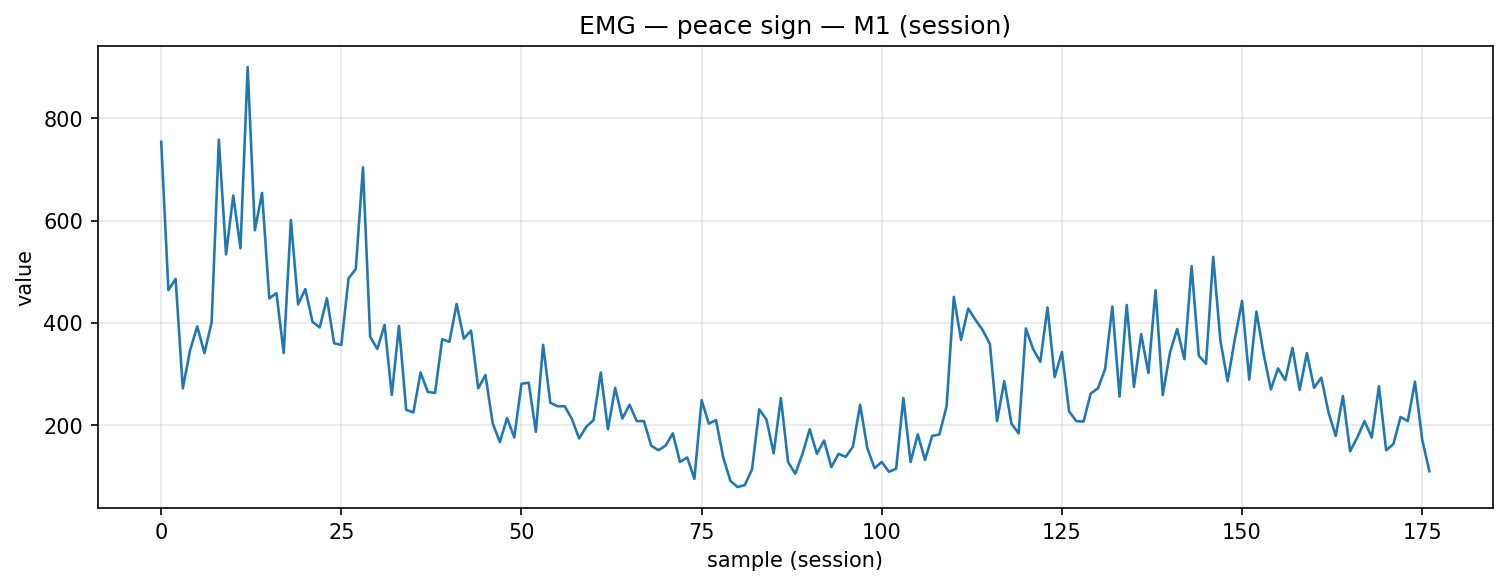

Source data for this figure (header and first rows):
timestamp, device, address, char_uuid, label, col_index, value, payload_ascii, payload_hex
2025-12-09T14:20:27.962, MyoWareSensor1, 88:13:BF:14:F7:1E, f3a56edf-8f1e-4533-93bf-5601b2e91308, peace_sign, 1, 754.0, 754, 3735342e3030
2025-12-09T14:20:28.011, MyoWareSensor1, 88:13:BF:14:F7:1E, f3a56edf-8f1e-4533-93bf-5601b2e91308, peace_sign, 1, 464.0, 464, 3436342e3030
2025-12-09T14:20:28.053, MyoWareSensor1, 88:13:BF:14:F7:1E, f3a56edf-8f1e-4533-93bf-5601b2e91308, peace_sign, 1, 486.0, 486, 3438362e3030
2025-12-09T14:20:28.092, MyoWareSensor1, 88:13:BF:14:F7:1E, f3a56edf-8f1e-4533-93bf-5601b2e91308, peace_sign, 1, 272.0, 272, 3237322e3030
2025-12-09T14:20:28.136, MyoWareSensor1, 88:13:BF:14:F7:1E, f3a56edf-8f1e-4533-93bf-5601b2e91308, peace_sign, 1, 346.0, 346, 3334362e3030
2025-12-09T14:20:28.180, MyoWareSensor1, 88:13:BF:14:F7:1E, f3a56edf-8f1e-4533-93bf-5601b2e91308, peace_sign, 1, 393.0, 393, 3339332e3030
2025-12-09T14:20:28.223, MyoWareSensor1, 88:13:BF:14:F7:1E, f3a56edf-8f1e-4533-93bf-5601b2e91308, peace_sign, 1, 341.0, 341, 3334312e3030
2025-12-09T14:20:28.267, MyoWareSensor1, 88:13:BF:14:F7:1E, f3a56edf-8f1e-4533-93bf-5601b2e91308, peace_sign, 1, 401.0, 401, 3430312e3030
2025-12-09T14:20:28.320, MyoWareSensor1, 88:13:BF:14:F7:1E, f3a56edf-8f1e-4533-93bf-5601b2e91308, peace_sign, 1, 758.0, 758, 3735382e3030
2025-12-09T14:20:28.355, MyoWareSensor1, 88:13:BF:14:F7:1E, f3a56edf-8f1e-4533-93bf-5601b2e91308, peace_sign, 1, 534.0, 534, 3533342e3030
2025-12-09T14:20:28.398, MyoWareSensor1, 88:13:BF:14:F7:1E, f3a56edf-8f1e-4533-93bf-5601b2e91308, peace_sign, 1, 649.0, 649, 3634392e3030
2025-12-09T14:20:28.443, MyoWareSensor1, 88:13:BF:14:F7:1E, f3a56edf-8f1e-4533-93bf-5601b2e91308, peace_sign, 1, 546.0, 546, 3534362e3030
2025-12-09T14:20:28.500, MyoWareSensor1, 88:13:BF:14:F7:1E, f3a56edf-8f1e-4533-93bf-5601b2e91308, peace_sign, 1, 900.0, 900, 3930302e3030
2025-12-09T14:20:28.530, MyoWareSensor1, 88:13:BF:14:F7:1E, f3a56edf-8f1e-4533-93bf-5601b2e91308, peace_sign, 1, 581.0, 581, 3538312e3030
2025-12-09T14:20:28.574, MyoWareSensor1, 88:13:BF:14:F7:1E, f3a56edf-8f1e-4533-93bf-5601b2e91308, peace_sign, 1, 654.0, 654, 3635342e3030
2025-12-09T14:20:28.617, MyoWareSensor1, 88:13:BF:14:F7:1E, f3a56edf-8f1e-4533-93bf-5601b2e91308, peace_sign, 1, 448.0, 448, 3434382e3030
2025-12-09T14:20:28.661, MyoWareSensor1, 88:13:BF:14:F7:1E, f3a56edf-8f1e-4533-93bf-5601b2e91308, peace_sign, 1, 458.0, 458, 3435382e3030
2025-12-09T14:20:28.706, MyoWareSensor1, 88:13:BF:14:F7:1E, f3a56edf-8f1e-4533-93bf-5601b2e91308, peace_sign, 1, 341.0, 341, 3334312e3030
2025-12-09T14:20:28.750, MyoWareSensor1, 88:13:BF:14:F7:1E, f3a56edf-8f1e-4533-93bf-5601b2e91308, peace_sign, 1, 601.0, 601, 3630312e3030
2025-12-09T14:20:28.793, MyoWareSensor1, 88:13:BF:14:F7:1E, f3a56edf-8f1e-4533-93bf-5601b2e91308, peace_sign, 1, 436.0, 436, 3433362e3030
2025-12-09T14:20:28.835, MyoWareSensor1, 88:13:BF:14:F7:1E, f3a56edf-8f1e-4533-93bf-5601b2e91308, peace_sign, 1, 466.0, 466, 3436362e3030
2025-12-09T14:20:28.884, MyoWareSensor1, 88:13:BF:14:F7:1E, f3a56edf-8f1e-4533-93bf-5601b2e91308, peace_sign, 1, 402.0, 402, 3430322e3030
2025-12-09T14:20:28.924, MyoWareSensor1, 88:13:BF:14:F7:1E, f3a56edf-8f1e-4533-93bf-5601b2e91308, peace_sign, 1, 391.0, 391, 3339312e3030
2025-12-09T14:20:28.967, MyoWareSensor1, 88:13:BF:14:F7:1E, f3a56edf-8f1e-4533-93bf-5601b2e91308, peace_sign, 1, 448.0, 448, 3434382e3030
2025-12-09T14:20:29.011, MyoWareSensor1, 88:13:BF:14:F7:1E, f3a56edf-8f1e-4533-93bf-5601b2e91308, peace_sign, 1, 360.0, 360, 3336302e3030
2025-12-09T14:20:29.054, MyoWareSensor1, 88:13:BF:14:F7:1E, f3a56edf-8f1e-4533-93bf-5601b2e91308, peace_sign, 1, 357.0, 357, 3335372e3030
2025-12-09T14:20:29.099, MyoWareSensor1, 88:13:BF:14:F7:1E, f3a56edf-8f1e-4533-93bf-5601b2e91308, peace_sign, 1, 487.0, 487, 3438372e3030
2025-12-09T14:20:29.142, MyoWareSensor1, 88:13:BF:14:F7:1E, f3a56edf-8f1e-4533-93bf-5601b2e91308, peace_sign, 1, 505.0, 505, 3530352e3030
2025-12-09T14:20:29.186, MyoWareSensor1, 88:13:BF:14:F7:1E, f3a56edf-8f1e-4533-93bf-5601b2e91308, peace_sign, 1, 704.0, 704, 3730342e3030
2025-12-09T14:20:29.229, MyoWareSensor1, 88:13:BF:14:F7:1E, f3a56edf-8f1e-4533-93bf-5601b2e91308, peace_sign, 1, 373.0, 373, 3337332e3030
2025-12-09T14:20:29.273, MyoWareSensor1, 88:13:BF:14:F7:1E, f3a56edf-8f1e-4533-93bf-5601b2e91308, peace_sign, 1, 349.0, 349, 3334392e3030
2025-12-09T14:20:29.317, MyoWareSensor1, 88:13:BF:14:F7:1E, f3a56edf-8f1e-4533-93bf-5601b2e91308, peace_sign, 1, 396.0, 396, 3339362e3030
2025-12-09T14:20:29.361, MyoWareSensor1, 88:13:BF:14:F7:1E, f3a56edf-8f1e-4533-93bf-5601b2e91308, peace_sign, 1, 259.0, 259, 3235392e3030
2025-12-09T14:20:29.403, MyoWareSensor1, 88:13:BF:14:F7:1E, f3a56edf-8f1e-4533-93bf-5601b2e91308, peace_sign, 1, 394.0, 394, 3339342e3030
2025-12-09T14:20:29.448, MyoWareSensor1, 88:13:BF:14:F7:1E, f3a56edf-8f1e-4533-93bf-5601b2e91308, peace_sign, 1, 230.0, 230, 3233302e3030
2025-12-09T14:20:29.494, MyoWareSensor1, 88:13:BF:14:F7:1E, f3a56edf-8f1e-4533-93bf-5601b2e91308, peace_sign, 1, 225.0, 225, 3232352e3030
2025-12-09T14:20:29.539, MyoWareSensor1, 88:13:BF:14:F7:1E, f3a56edf-8f1e-4533-93bf-5601b2e91308, peace_sign, 1, 303.0, 303, 3330332e3030
2025-12-09T14:20:29.580, MyoWareSensor1, 88:13:BF:14:F7:1E, f3a56edf-8f1e-4533-93bf-5601b2e91308, peace_sign, 1, 265.0, 265, 3236352e3030
2025-12-09T14:20:29.623, MyoWareSensor1, 88:13:BF:14:F7:1E, f3a56edf-8f1e-4533-93bf-5601b2e91308, peace_sign, 1, 263.0, 263, 3236332e3030
2025-12-09T14:20:29.667, MyoWareSensor1, 88:13:BF:14:F7:1E, f3a56edf-8f1e-4533-93bf-5601b2e91308, peace_sign, 1, 368.0, 368, 3336382e3030
2025-12-09T14:20:29.710, MyoWareSensor1, 88:13:BF:14:F7:1E, f3a56edf-8f1e-4533-93bf-5601b2e91308, peace_sign, 1, 363.0, 363, 3336332e3030
2025-12-09T14:20:29.754, MyoWareSensor1, 88:13:BF:14:F7:1E, f3a56edf-8f1e-4533-93bf-5601b2e91308, peace_sign, 1, 437.0, 437, 3433372e3030
2025-12-09T14:20:29.798, MyoWareSensor1, 88:13:BF:14:F7:1E, f3a56edf-8f1e-4533-93bf-5601b2e91308, peace_sign, 1, 369.0, 369, 3336392e3030
2025-12-09T14:20:29.841, MyoWareSensor1, 88:13:BF:14:F7:1E, f3a56edf-8f1e-4533-93bf-5601b2e91308, peace_sign, 1, 385.0, 385, 3338352e3030
2025-12-09T14:20:29.886, MyoWareSensor1, 88:13:BF:14:F7:1E, f3a56edf-8f1e-4533-93bf-5601b2e91308, peace_sign, 1, 272.0, 272, 3237322e3030
2025-12-09T14:20:29.930, MyoWareSensor1, 88:13:BF:14:F7:1E, f3a56edf-8f1e-4533-93bf-5601b2e91308, peace_sign, 1, 298.0, 298, 3239382e3030
2025-12-09T14:20:29.979, MyoWareSensor1, 88:13:BF:14:F7:1E, f3a56edf-8f1e-4533-93bf-5601b2e91308, peace_sign, 1, 204.0, 204, 3230342e3030
2025-12-09T14:20:30.017, MyoWareSensor1, 88:13:BF:14:F7:1E, f3a56edf-8f1e-4533-93bf-5601b2e91308, peace_sign, 1, 167.0, 167, 3136372e3030
2025-12-09T14:20:30.064, MyoWareSensor1, 88:13:BF:14:F7:1E, f3a56edf-8f1e-4533-93bf-5601b2e91308, peace_sign, 1, 214.0, 214, 3231342e3030
2025-12-09T14:20:30.106, MyoWareSensor1, 88:13:BF:14:F7:1E, f3a56edf-8f1e-4533-93bf-5601b2e91308, peace_sign, 1, 176.0, 176, 3137362e3030
2025-12-09T14:20:30.149, MyoWareSensor1, 88:13:BF:14:F7:1E, f3a56edf-8f1e-4533-93bf-5601b2e91308, peace_sign, 1, 281.0, 281, 3238312e3030
2025-12-09T14:20:30.192, MyoWareSensor1, 88:13:BF:14:F7:1E, f3a56edf-8f1e-4533-93bf-5601b2e91308, peace_sign, 1, 283.0, 283, 3238332e3030
2025-12-09T14:20:30.235, MyoWareSensor1, 88:13:BF:14:F7:1E, f3a56edf-8f1e-4533-93bf-5601b2e91308, peace_sign, 1, 187.0, 187, 3138372e3030
2025-12-09T14:20:30.282, MyoWareSensor1, 88:13:BF:14:F7:1E, f3a56edf-8f1e-4533-93bf-5601b2e91308, peace_sign, 1, 357.0, 357, 3335372e3030
2025-12-09T14:20:30.323, MyoWareSensor1, 88:13:BF:14:F7:1E, f3a56edf-8f1e-4533-93bf-5601b2e91308, peace_sign, 1, 244.0, 244, 3234342e3030
2025-12-09T14:20:30.374, MyoWareSensor1, 88:13:BF:14:F7:1E, f3a56edf-8f1e-4533-93bf-5601b2e91308, peace_sign, 1, 237.0, 237, 3233372e3030
2025-12-09T14:20:30.410, MyoWareSensor1, 88:13:BF:14:F7:1E, f3a56edf-8f1e-4533-93bf-5601b2e91308, peace_sign, 1, 237.0, 237, 3233372e3030
2025-12-09T14:20:30.458, MyoWareSensor1, 88:13:BF:14:F7:1E, f3a56edf-8f1e-4533-93bf-5601b2e91308, peace_sign, 1, 212.0, 212, 3231322e3030
2025-12-09T14:20:30.505, MyoWareSensor1, 88:13:BF:14:F7:1E, f3a56edf-8f1e-4533-93bf-5601b2e91308, peace_sign, 1, 174.0, 174, 3137342e3030
2025-12-09T14:20:30.542, MyoWareSensor1, 88:13:BF:14:F7:1E, f3a56edf-8f1e-4533-93bf-5601b2e91308, peace_sign, 1, 197.0, 197, 3139372e3030
... 117 more rows
